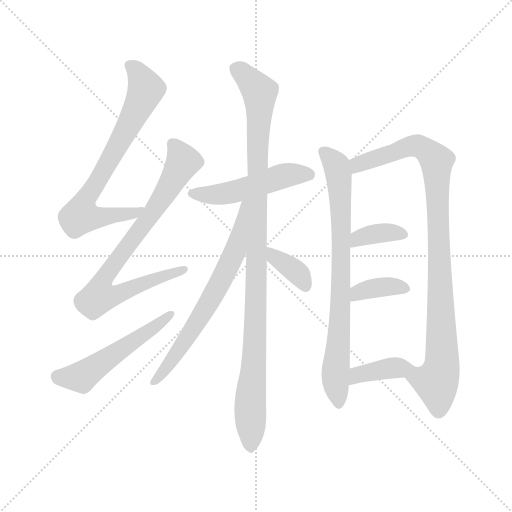
t = 0.00 s
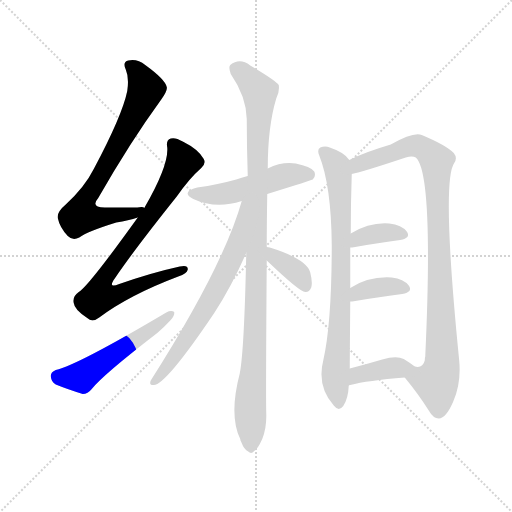
t = 1.91 s
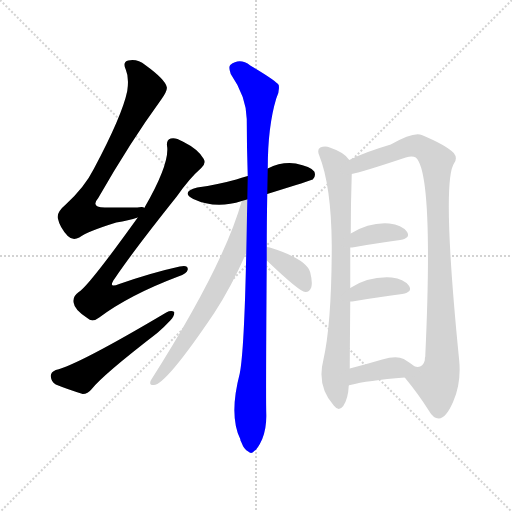
t = 3.82 s
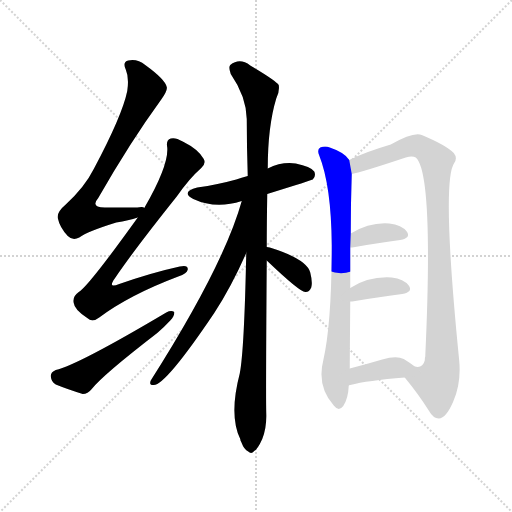
t = 5.73 s
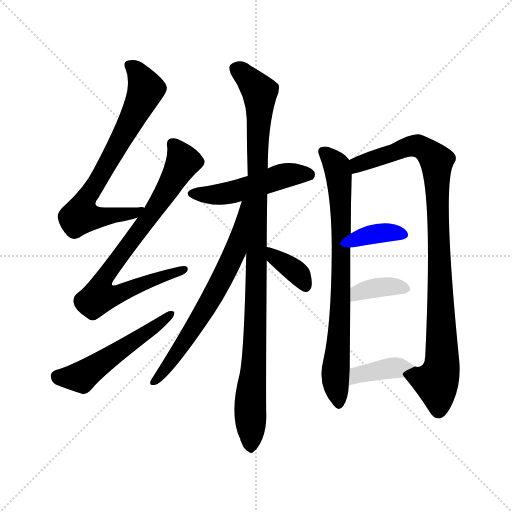
t = 7.64 s
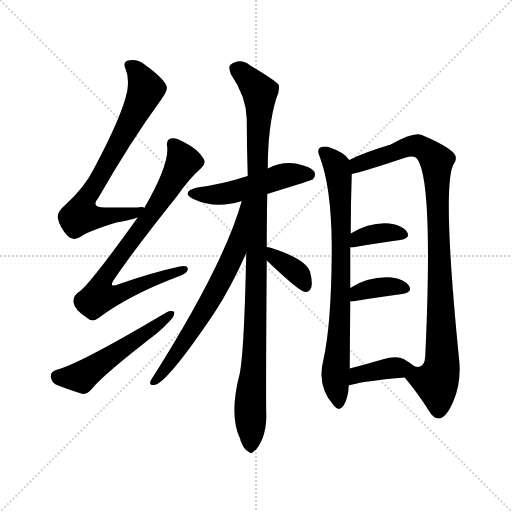
t = 9.56 s

The animated SVG that drew these frames (rendered in a browser with its animation timeline set to each time). Animation: 12 CSS @keyframes rules; one cycle of 9.55 s.

<svg version="1.1" viewBox="0 0 1024 1024" xmlns="http://www.w3.org/2000/svg">
  <g stroke="lightgray" stroke-dasharray="1,1" stroke-width="1" transform="scale(4, 4)">
    <line x1="0" y1="0" x2="256" y2="256"></line>
    <line x1="256" y1="0" x2="0" y2="256"></line>
    <line x1="128" y1="0" x2="128" y2="256"></line>
    <line x1="0" y1="128" x2="256" y2="128"></line>
  </g>
<g transform="scale(1, -1) translate(0, -900)">
   <style type="text/css">
    @keyframes keyframes0 {
      from {
       stroke: blue;
       stroke-dashoffset: 723;
       stroke-width: 128;
       }
       70% {
       animation-timing-function: step-end;
       stroke: blue;
       stroke-dashoffset: 0;
       stroke-width: 128;
       }
       to {
       stroke: black;
       stroke-width: 1024;
       }
       }
       #make-me-a-hanzi-animation-0 {
         animation: keyframes0 0.838379s both;
         animation-delay: 0.000000s;
         animation-timing-function: linear;
       }
    @keyframes keyframes1 {
      from {
       stroke: blue;
       stroke-dashoffset: 777;
       stroke-width: 128;
       }
       72% {
       animation-timing-function: step-end;
       stroke: blue;
       stroke-dashoffset: 0;
       stroke-width: 128;
       }
       to {
       stroke: black;
       stroke-width: 1024;
       }
       }
       #make-me-a-hanzi-animation-1 {
         animation: keyframes1 0.882324s both;
         animation-delay: 0.838379s;
         animation-timing-function: linear;
       }
    @keyframes keyframes2 {
      from {
       stroke: blue;
       stroke-dashoffset: 526;
       stroke-width: 128;
       }
       63% {
       animation-timing-function: step-end;
       stroke: blue;
       stroke-dashoffset: 0;
       stroke-width: 128;
       }
       to {
       stroke: black;
       stroke-width: 1024;
       }
       }
       #make-me-a-hanzi-animation-2 {
         animation: keyframes2 0.678060s both;
         animation-delay: 1.720703s;
         animation-timing-function: linear;
       }
    @keyframes keyframes3 {
      from {
       stroke: blue;
       stroke-dashoffset: 495;
       stroke-width: 128;
       }
       62% {
       animation-timing-function: step-end;
       stroke: blue;
       stroke-dashoffset: 0;
       stroke-width: 128;
       }
       to {
       stroke: black;
       stroke-width: 1024;
       }
       }
       #make-me-a-hanzi-animation-3 {
         animation: keyframes3 0.652832s both;
         animation-delay: 2.398763s;
         animation-timing-function: linear;
       }
    @keyframes keyframes4 {
      from {
       stroke: blue;
       stroke-dashoffset: 1029;
       stroke-width: 128;
       }
       77% {
       animation-timing-function: step-end;
       stroke: blue;
       stroke-dashoffset: 0;
       stroke-width: 128;
       }
       to {
       stroke: black;
       stroke-width: 1024;
       }
       }
       #make-me-a-hanzi-animation-4 {
         animation: keyframes4 1.087402s both;
         animation-delay: 3.051595s;
         animation-timing-function: linear;
       }
    @keyframes keyframes5 {
      from {
       stroke: blue;
       stroke-dashoffset: 661;
       stroke-width: 128;
       }
       68% {
       animation-timing-function: step-end;
       stroke: blue;
       stroke-dashoffset: 0;
       stroke-width: 128;
       }
       to {
       stroke: black;
       stroke-width: 1024;
       }
       }
       #make-me-a-hanzi-animation-5 {
         animation: keyframes5 0.787923s both;
         animation-delay: 4.138997s;
         animation-timing-function: linear;
       }
    @keyframes keyframes6 {
      from {
       stroke: blue;
       stroke-dashoffset: 364;
       stroke-width: 128;
       }
       54% {
       animation-timing-function: step-end;
       stroke: blue;
       stroke-dashoffset: 0;
       stroke-width: 128;
       }
       to {
       stroke: black;
       stroke-width: 1024;
       }
       }
       #make-me-a-hanzi-animation-6 {
         animation: keyframes6 0.546224s both;
         animation-delay: 4.926921s;
         animation-timing-function: linear;
       }
    @keyframes keyframes7 {
      from {
       stroke: blue;
       stroke-dashoffset: 771;
       stroke-width: 128;
       }
       72% {
       animation-timing-function: step-end;
       stroke: blue;
       stroke-dashoffset: 0;
       stroke-width: 128;
       }
       to {
       stroke: black;
       stroke-width: 1024;
       }
       }
       #make-me-a-hanzi-animation-7 {
         animation: keyframes7 0.877441s both;
         animation-delay: 5.473145s;
         animation-timing-function: linear;
       }
    @keyframes keyframes8 {
      from {
       stroke: blue;
       stroke-dashoffset: 949;
       stroke-width: 128;
       }
       76% {
       animation-timing-function: step-end;
       stroke: blue;
       stroke-dashoffset: 0;
       stroke-width: 128;
       }
       to {
       stroke: black;
       stroke-width: 1024;
       }
       }
       #make-me-a-hanzi-animation-8 {
         animation: keyframes8 1.022298s both;
         animation-delay: 6.350586s;
         animation-timing-function: linear;
       }
    @keyframes keyframes9 {
      from {
       stroke: blue;
       stroke-dashoffset: 364;
       stroke-width: 128;
       }
       54% {
       animation-timing-function: step-end;
       stroke: blue;
       stroke-dashoffset: 0;
       stroke-width: 128;
       }
       to {
       stroke: black;
       stroke-width: 1024;
       }
       }
       #make-me-a-hanzi-animation-9 {
         animation: keyframes9 0.546224s both;
         animation-delay: 7.372884s;
         animation-timing-function: linear;
       }
    @keyframes keyframes10 {
      from {
       stroke: blue;
       stroke-dashoffset: 367;
       stroke-width: 128;
       }
       54% {
       animation-timing-function: step-end;
       stroke: blue;
       stroke-dashoffset: 0;
       stroke-width: 128;
       }
       to {
       stroke: black;
       stroke-width: 1024;
       }
       }
       #make-me-a-hanzi-animation-10 {
         animation: keyframes10 0.548665s both;
         animation-delay: 7.919108s;
         animation-timing-function: linear;
       }
    @keyframes keyframes11 {
      from {
       stroke: blue;
       stroke-dashoffset: 379;
       stroke-width: 128;
       }
       55% {
       animation-timing-function: step-end;
       stroke: blue;
       stroke-dashoffset: 0;
       stroke-width: 128;
       }
       to {
       stroke: black;
       stroke-width: 1024;
       }
       }
       #make-me-a-hanzi-animation-11 {
         animation: keyframes11 0.558431s both;
         animation-delay: 8.467773s;
         animation-timing-function: linear;
       }
</style>
<path d="M 288.5 484.0 Q 287.5 487.0 274.5 485.0 Q 240.5 485.0 212.5 485.0 Q 179.5 484.0 196.5 504.0 Q 260.5 616.0 322.5 701.0 Q 335.5 719.0 333.5 726.0 Q 330.5 741.0 290.5 770.0 Q 274.5 783.0 256.5 779.0 Q 244.5 776.0 251.5 761.0 Q 258.5 745.0 254.5 718.0 Q 244.5 669.0 187.5 562.0 Q 169.5 526.0 131.5 491.0 Q 113.5 476.0 115.5 464.0 Q 119.5 445.0 135.5 428.0 Q 145.5 418.0 158.5 425.0 Q 174.5 437.0 232.5 455.0 Q 257.5 459.0 275.5 465.0 C 304.5 473.0 318.5 482.0 288.5 484.0 Z" fill="lightgray"></path> 
<path d="M 275.5 465.0 Q 176.5 327.0 157.5 316.0 Q 144.5 307.0 147.5 294.0 Q 148.5 281.0 174.5 264.0 Q 184.5 254.0 198.5 265.0 Q 258.5 310.0 356.5 347.0 Q 374.5 353.0 375.5 361.0 Q 376.5 371.0 359.5 367.0 Q 304.5 355.0 238.5 332.0 Q 214.5 322.0 229.5 343.0 Q 266.5 398.0 353.5 507.0 Q 378.5 543.0 402.5 564.0 Q 412.5 573.0 407.5 582.0 Q 397.5 601.0 365.5 617.0 Q 350.5 626.0 341.5 623.0 Q 331.5 620.0 334.5 605.0 Q 337.5 569.0 288.5 484.0 L 275.5 465.0 Z" fill="lightgray"></path> 
<path d="M 111.5 160.0 Q 101.5 156.0 101.5 148.0 Q 102.5 136.0 111.5 131.0 Q 133.5 122.0 165.5 112.0 Q 175.5 112.0 183.5 122.0 Q 205.5 150.0 314.5 234.0 Q 329.5 247.0 340.5 259.0 Q 349.5 268.0 348.5 276.0 Q 342.5 280.0 332.5 275.0 Q 155.5 170.0 111.5 160.0 Z" fill="lightgray"></path> 
<path d="M 534.5 512.0 Q 624.5 540.0 625.5 541.0 Q 632.5 548.0 628.5 557.0 Q 621.5 567.0 591.5 573.0 Q 563.5 577.0 535.5 563.0 L 495.5 548.0 Q 482.5 545.0 472.5 541.0 Q 436.5 531.0 394.5 525.0 Q 360.5 516.0 386.5 502.0 Q 431.5 481.0 483.5 498.0 L 534.5 512.0 Z" fill="lightgray"></path> 
<path d="M 533.5 406.0 Q 533.5 455.0 534.5 512.0 L 535.5 563.0 Q 535.5 647.0 552.5 703.0 Q 559.5 716.0 557.5 730.0 Q 551.5 739.0 500.5 769.0 Q 479.5 785.0 460.5 770.0 Q 456.5 766.0 461.5 752.0 Q 492.5 707.0 493.5 662.0 Q 493.5 608.0 495.5 548.0 L 492.5 394.0 Q 488.5 199.0 479.5 153.0 Q 457.5 69.0 480.5 22.0 Q 480.5 19.0 482.5 16.0 Q 488.5 0.0 496.5 -3.0 Q 502.5 -9.0 508.5 -2.0 Q 515.5 2.0 524.5 22.0 Q 533.5 44.0 532.5 73.0 Q 531.5 110.0 533.5 379.0 L 533.5 406.0 Z" fill="lightgray"></path> 
<path d="M 483.5 498.0 Q 447.5 369.0 301.5 139.0 Q 297.5 129.0 307.5 130.0 Q 331.5 130.0 428.5 274.0 Q 462.5 326.0 492.5 394.0 C 553.5 531.0 491.5 527.0 483.5 498.0 Z" fill="lightgray"></path> 
<path d="M 533.5 379.0 Q 599.5 316.0 610.5 316.0 L 611.5 316.0 Q 618.5 316.0 622.5 325.0 Q 625.5 335.0 620.5 355.0 Q 613.5 382.0 539.5 405.0 Q 536.5 406.0 533.5 406.0 C 503.5 409.0 511.5 400.0 533.5 379.0 Z" fill="lightgray"></path> 
<path d="M 698.5 580.0 Q 689.5 595.0 659.5 605.0 Q 650.5 609.0 640.5 605.0 Q 633.5 601.0 638.5 589.0 Q 662.5 529.0 663.5 410.0 Q 663.5 254.0 646.5 179.0 Q 633.5 128.0 667.5 89.0 Q 677.5 76.0 686.5 88.0 Q 696.5 103.0 697.5 129.0 L 699.5 163.0 Q 699.5 175.0 700.5 297.0 L 700.5 324.0 Q 700.5 370.0 700.5 405.0 L 701.5 433.0 Q 701.5 493.0 703.5 552.0 L 698.5 580.0 Z" fill="lightgray"></path> 
<path d="M 809.5 145.0 Q 837.5 111.0 857.5 79.0 Q 866.5 63.0 877.5 63.0 Q 892.5 64.0 906.5 97.0 Q 922.5 134.0 918.5 178.0 Q 882.5 538.0 908.5 574.0 Q 915.5 584.0 907.5 594.0 Q 891.5 610.0 843.5 630.0 Q 827.5 637.0 781.5 611.0 Q 727.5 595.0 698.5 580.0 C 671.5 567.0 674.5 545.0 703.5 552.0 Q 724.5 556.0 811.5 585.0 Q 824.5 589.0 831.5 585.0 Q 867.5 554.0 850.5 187.0 Q 849.5 184.0 849.5 179.0 Q 845.5 163.0 829.5 167.0 C 802.5 154.0 802.5 154.0 809.5 145.0 Z" fill="lightgray"></path> 
<path d="M 700.5 405.0 Q 701.5 405.0 704.5 405.0 Q 759.5 415.0 800.5 420.0 Q 822.5 424.0 813.5 437.0 Q 803.5 450.0 778.5 453.0 Q 739.5 456.0 701.5 433.0 C 675.5 418.0 670.5 405.0 700.5 405.0 Z" fill="lightgray"></path> 
<path d="M 700.5 297.0 Q 701.5 297.0 704.5 297.0 Q 762.5 307.0 804.5 312.0 Q 826.5 316.0 817.5 329.0 Q 807.5 342.0 783.5 345.0 Q 737.5 348.0 700.5 324.0 C 675.5 308.0 670.5 297.0 700.5 297.0 Z" fill="lightgray"></path> 
<path d="M 697.5 129.0 Q 697.5 130.0 700.5 130.0 Q 734.5 139.0 809.5 145.0 C 839.5 147.0 853.5 149.0 829.5 167.0 Q 820.5 174.0 807.5 182.0 Q 792.5 189.0 764.5 181.0 Q 730.5 171.0 699.5 163.0 C 670.5 155.0 668.5 120.0 697.5 129.0 Z" fill="lightgray"></path> 
      <clipPath id="make-me-a-hanzi-clip-0">
      <path d="M 288.5 484.0 Q 287.5 487.0 274.5 485.0 Q 240.5 485.0 212.5 485.0 Q 179.5 484.0 196.5 504.0 Q 260.5 616.0 322.5 701.0 Q 335.5 719.0 333.5 726.0 Q 330.5 741.0 290.5 770.0 Q 274.5 783.0 256.5 779.0 Q 244.5 776.0 251.5 761.0 Q 258.5 745.0 254.5 718.0 Q 244.5 669.0 187.5 562.0 Q 169.5 526.0 131.5 491.0 Q 113.5 476.0 115.5 464.0 Q 119.5 445.0 135.5 428.0 Q 145.5 418.0 158.5 425.0 Q 174.5 437.0 232.5 455.0 Q 257.5 459.0 275.5 465.0 C 304.5 473.0 318.5 482.0 288.5 484.0 Z" fill="lightgray"></path>
      </clipPath>
      <path clip-path="url(#make-me-a-hanzi-clip-0)" d="M 258.5 769.0 L 283.5 742.0 L 290.5 716.0 L 242.5 621.0 L 166.5 492.0 L 161.5 469.0 L 194.5 465.0 L 271.5 475.0 L 281.5 482.0 " fill="none" id="make-me-a-hanzi-animation-0" stroke-dasharray="595 1190" stroke-linecap="round"></path>

      <clipPath id="make-me-a-hanzi-clip-1">
      <path d="M 275.5 465.0 Q 176.5 327.0 157.5 316.0 Q 144.5 307.0 147.5 294.0 Q 148.5 281.0 174.5 264.0 Q 184.5 254.0 198.5 265.0 Q 258.5 310.0 356.5 347.0 Q 374.5 353.0 375.5 361.0 Q 376.5 371.0 359.5 367.0 Q 304.5 355.0 238.5 332.0 Q 214.5 322.0 229.5 343.0 Q 266.5 398.0 353.5 507.0 Q 378.5 543.0 402.5 564.0 Q 412.5 573.0 407.5 582.0 Q 397.5 601.0 365.5 617.0 Q 350.5 626.0 341.5 623.0 Q 331.5 620.0 334.5 605.0 Q 337.5 569.0 288.5 484.0 L 275.5 465.0 Z" fill="lightgray"></path>
      </clipPath>
      <path clip-path="url(#make-me-a-hanzi-clip-1)" d="M 346.5 611.0 L 366.5 577.0 L 319.5 495.0 L 214.5 355.0 L 206.5 314.0 L 240.5 313.0 L 367.5 361.0 " fill="none" id="make-me-a-hanzi-animation-1" stroke-dasharray="649 1298" stroke-linecap="round"></path>

      <clipPath id="make-me-a-hanzi-clip-2">
      <path d="M 111.5 160.0 Q 101.5 156.0 101.5 148.0 Q 102.5 136.0 111.5 131.0 Q 133.5 122.0 165.5 112.0 Q 175.5 112.0 183.5 122.0 Q 205.5 150.0 314.5 234.0 Q 329.5 247.0 340.5 259.0 Q 349.5 268.0 348.5 276.0 Q 342.5 280.0 332.5 275.0 Q 155.5 170.0 111.5 160.0 Z" fill="lightgray"></path>
      </clipPath>
      <path clip-path="url(#make-me-a-hanzi-clip-2)" d="M 115.5 147.0 L 147.5 145.0 L 169.5 151.0 L 278.5 223.0 L 286.5 234.0 L 298.5 236.0 L 305.5 247.0 L 343.5 273.0 " fill="none" id="make-me-a-hanzi-animation-2" stroke-dasharray="398 796" stroke-linecap="round"></path>

      <clipPath id="make-me-a-hanzi-clip-3">
      <path d="M 534.5 512.0 Q 624.5 540.0 625.5 541.0 Q 632.5 548.0 628.5 557.0 Q 621.5 567.0 591.5 573.0 Q 563.5 577.0 535.5 563.0 L 495.5 548.0 Q 482.5 545.0 472.5 541.0 Q 436.5 531.0 394.5 525.0 Q 360.5 516.0 386.5 502.0 Q 431.5 481.0 483.5 498.0 L 534.5 512.0 Z" fill="lightgray"></path>
      </clipPath>
      <path clip-path="url(#make-me-a-hanzi-clip-3)" d="M 387.5 514.0 L 445.5 512.0 L 572.5 550.0 L 620.5 549.0 " fill="none" id="make-me-a-hanzi-animation-3" stroke-dasharray="367 734" stroke-linecap="round"></path>

      <clipPath id="make-me-a-hanzi-clip-4">
      <path d="M 533.5 406.0 Q 533.5 455.0 534.5 512.0 L 535.5 563.0 Q 535.5 647.0 552.5 703.0 Q 559.5 716.0 557.5 730.0 Q 551.5 739.0 500.5 769.0 Q 479.5 785.0 460.5 770.0 Q 456.5 766.0 461.5 752.0 Q 492.5 707.0 493.5 662.0 Q 493.5 608.0 495.5 548.0 L 492.5 394.0 Q 488.5 199.0 479.5 153.0 Q 457.5 69.0 480.5 22.0 Q 480.5 19.0 482.5 16.0 Q 488.5 0.0 496.5 -3.0 Q 502.5 -9.0 508.5 -2.0 Q 515.5 2.0 524.5 22.0 Q 533.5 44.0 532.5 73.0 Q 531.5 110.0 533.5 379.0 L 533.5 406.0 Z" fill="lightgray"></path>
      </clipPath>
      <path clip-path="url(#make-me-a-hanzi-clip-4)" d="M 471.5 763.0 L 519.5 716.0 L 512.5 270.0 L 500.5 105.0 L 501.5 11.0 " fill="none" id="make-me-a-hanzi-animation-4" stroke-dasharray="901 1802" stroke-linecap="round"></path>

      <clipPath id="make-me-a-hanzi-clip-5">
      <path d="M 483.5 498.0 Q 447.5 369.0 301.5 139.0 Q 297.5 129.0 307.5 130.0 Q 331.5 130.0 428.5 274.0 Q 462.5 326.0 492.5 394.0 C 553.5 531.0 491.5 527.0 483.5 498.0 Z" fill="lightgray"></path>
      </clipPath>
      <path clip-path="url(#make-me-a-hanzi-clip-5)" d="M 490.5 493.0 L 471.5 402.0 L 449.5 353.0 L 379.5 229.0 L 308.5 137.0 " fill="none" id="make-me-a-hanzi-animation-5" stroke-dasharray="533 1066" stroke-linecap="round"></path>

      <clipPath id="make-me-a-hanzi-clip-6">
      <path d="M 533.5 379.0 Q 599.5 316.0 610.5 316.0 L 611.5 316.0 Q 618.5 316.0 622.5 325.0 Q 625.5 335.0 620.5 355.0 Q 613.5 382.0 539.5 405.0 Q 536.5 406.0 533.5 406.0 C 503.5 409.0 511.5 400.0 533.5 379.0 Z" fill="lightgray"></path>
      </clipPath>
      <path clip-path="url(#make-me-a-hanzi-clip-6)" d="M 535.5 399.0 L 595.5 353.0 L 611.5 325.0 " fill="none" id="make-me-a-hanzi-animation-6" stroke-dasharray="236 472" stroke-linecap="round"></path>

      <clipPath id="make-me-a-hanzi-clip-7">
      <path d="M 698.5 580.0 Q 689.5 595.0 659.5 605.0 Q 650.5 609.0 640.5 605.0 Q 633.5 601.0 638.5 589.0 Q 662.5 529.0 663.5 410.0 Q 663.5 254.0 646.5 179.0 Q 633.5 128.0 667.5 89.0 Q 677.5 76.0 686.5 88.0 Q 696.5 103.0 697.5 129.0 L 699.5 163.0 Q 699.5 175.0 700.5 297.0 L 700.5 324.0 Q 700.5 370.0 700.5 405.0 L 701.5 433.0 Q 701.5 493.0 703.5 552.0 L 698.5 580.0 Z" fill="lightgray"></path>
      </clipPath>
      <path clip-path="url(#make-me-a-hanzi-clip-7)" d="M 647.5 596.0 L 673.5 568.0 L 681.5 501.0 L 682.5 284.0 L 670.5 154.0 L 677.5 93.0 " fill="none" id="make-me-a-hanzi-animation-7" stroke-dasharray="643 1286" stroke-linecap="round"></path>

      <clipPath id="make-me-a-hanzi-clip-8">
      <path d="M 809.5 145.0 Q 837.5 111.0 857.5 79.0 Q 866.5 63.0 877.5 63.0 Q 892.5 64.0 906.5 97.0 Q 922.5 134.0 918.5 178.0 Q 882.5 538.0 908.5 574.0 Q 915.5 584.0 907.5 594.0 Q 891.5 610.0 843.5 630.0 Q 827.5 637.0 781.5 611.0 Q 727.5 595.0 698.5 580.0 C 671.5 567.0 674.5 545.0 703.5 552.0 Q 724.5 556.0 811.5 585.0 Q 824.5 589.0 831.5 585.0 Q 867.5 554.0 850.5 187.0 Q 849.5 184.0 849.5 179.0 Q 845.5 163.0 829.5 167.0 C 802.5 154.0 802.5 154.0 809.5 145.0 Z" fill="lightgray"></path>
      </clipPath>
      <path clip-path="url(#make-me-a-hanzi-clip-8)" d="M 705.5 560.0 L 715.5 571.0 L 825.5 609.0 L 843.5 606.0 L 873.5 578.0 L 885.5 189.0 L 872.5 136.0 L 877.5 78.0 " fill="none" id="make-me-a-hanzi-animation-8" stroke-dasharray="821 1642" stroke-linecap="round"></path>

      <clipPath id="make-me-a-hanzi-clip-9">
      <path d="M 700.5 405.0 Q 701.5 405.0 704.5 405.0 Q 759.5 415.0 800.5 420.0 Q 822.5 424.0 813.5 437.0 Q 803.5 450.0 778.5 453.0 Q 739.5 456.0 701.5 433.0 C 675.5 418.0 670.5 405.0 700.5 405.0 Z" fill="lightgray"></path>
      </clipPath>
      <path clip-path="url(#make-me-a-hanzi-clip-9)" d="M 702.5 412.0 L 716.5 424.0 L 744.5 432.0 L 779.5 435.0 L 804.5 430.0 " fill="none" id="make-me-a-hanzi-animation-9" stroke-dasharray="236 472" stroke-linecap="round"></path>

      <clipPath id="make-me-a-hanzi-clip-10">
      <path d="M 700.5 297.0 Q 701.5 297.0 704.5 297.0 Q 762.5 307.0 804.5 312.0 Q 826.5 316.0 817.5 329.0 Q 807.5 342.0 783.5 345.0 Q 737.5 348.0 700.5 324.0 C 675.5 308.0 670.5 297.0 700.5 297.0 Z" fill="lightgray"></path>
      </clipPath>
      <path clip-path="url(#make-me-a-hanzi-clip-10)" d="M 702.5 304.0 L 738.5 322.0 L 775.5 328.0 L 808.5 322.0 " fill="none" id="make-me-a-hanzi-animation-10" stroke-dasharray="239 478" stroke-linecap="round"></path>

      <clipPath id="make-me-a-hanzi-clip-11">
      <path d="M 697.5 129.0 Q 697.5 130.0 700.5 130.0 Q 734.5 139.0 809.5 145.0 C 839.5 147.0 853.5 149.0 829.5 167.0 Q 820.5 174.0 807.5 182.0 Q 792.5 189.0 764.5 181.0 Q 730.5 171.0 699.5 163.0 C 670.5 155.0 668.5 120.0 697.5 129.0 Z" fill="lightgray"></path>
      </clipPath>
      <path clip-path="url(#make-me-a-hanzi-clip-11)" d="M 704.5 136.0 L 722.5 152.0 L 789.5 165.0 L 820.5 165.0 " fill="none" id="make-me-a-hanzi-animation-11" stroke-dasharray="251 502" stroke-linecap="round"></path>

</g>
</svg>
